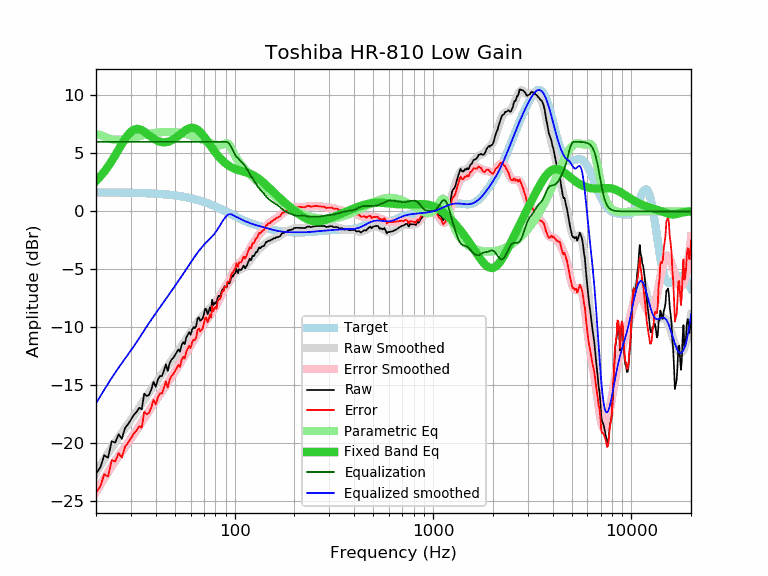

Data behind this chart, as committed beside it:
frequency, raw, error, smoothed, error_smoothed, equalization, parametric_eq, equalized_raw, equalized_smoothed, target
20, -22.60, -24.24, -22.56, -24.20, 6.00, 2.62, -16.60, -16.56, 1.64
21, -22.10, -23.74, -21.95, -23.59, 6.00, 3.00, -16.10, -15.95, 1.64
22, -21.03, -22.66, -21.39, -23.02, 6.00, 3.42, -15.03, -15.39, 1.64
23, -21.24, -22.87, -20.85, -22.49, 6.00, 3.87, -15.24, -14.85, 1.63
24, -19.82, -21.45, -20.36, -21.99, 6.00, 4.35, -13.82, -14.36, 1.63
25, -19.94, -21.57, -19.90, -21.53, 6.00, 4.84, -13.94, -13.90, 1.63
26, -19.22, -20.84, -19.48, -21.10, 6.00, 5.33, -13.22, -13.48, 1.62
27, -19.61, -21.23, -19.09, -20.71, 6.00, 5.81, -13.61, -13.09, 1.62
28, -18.69, -20.31, -18.71, -20.33, 6.00, 6.24, -12.69, -12.71, 1.62
29, -18.35, -19.96, -18.35, -19.96, 6.00, 6.60, -12.35, -12.35, 1.61
30, -17.96, -19.57, -17.99, -19.60, 6.00, 6.87, -11.96, -11.99, 1.61
31, -17.56, -19.16, -17.64, -19.24, 6.00, 7.04, -11.56, -11.64, 1.60
32, -17.30, -18.90, -17.28, -18.88, 6.00, 7.11, -11.30, -11.28, 1.60
33, -16.93, -18.52, -16.93, -18.52, 6.00, 7.09, -10.93, -10.93, 1.59
34, -17.07, -18.65, -16.59, -18.17, 6.00, 7.01, -11.07, -10.59, 1.58
35, -15.72, -17.29, -16.26, -17.83, 6.00, 6.88, -9.72, -10.26, 1.58
36, -15.92, -17.49, -15.94, -17.50, 6.00, 6.73, -9.92, -9.94, 1.57
37, -15.83, -17.39, -15.63, -17.19, 6.00, 6.57, -9.83, -9.63, 1.56
38, -15.35, -16.90, -15.34, -16.89, 6.00, 6.42, -9.35, -9.34, 1.55
39, -14.71, -16.25, -15.06, -16.60, 6.00, 6.28, -8.71, -9.06, 1.54
40, -15.12, -16.65, -14.79, -16.32, 6.00, 6.17, -9.12, -8.79, 1.53
41, -14.51, -16.03, -14.53, -16.05, 6.00, 6.07, -8.51, -8.53, 1.52
42, -14.20, -15.70, -14.28, -15.79, 6.00, 6.01, -8.20, -8.28, 1.51
43, -14.20, -15.69, -14.03, -15.53, 6.00, 5.97, -8.20, -8.03, 1.49
44, -13.71, -15.19, -13.79, -15.27, 6.00, 5.96, -7.71, -7.79, 1.48
45, -13.20, -14.66, -13.55, -15.02, 6.00, 5.97, -7.20, -7.55, 1.46
46, -13.75, -15.20, -13.32, -14.77, 6.00, 6.00, -7.75, -7.32, 1.45
47, -13.09, -14.52, -13.09, -14.52, 6.00, 6.05, -7.09, -7.09, 1.43
48, -12.79, -14.20, -12.87, -14.28, 6.00, 6.12, -6.79, -6.87, 1.42
49, -12.64, -14.04, -12.65, -14.04, 6.00, 6.20, -6.64, -6.65, 1.40
50, -12.40, -13.78, -12.43, -13.81, 6.00, 6.30, -6.40, -6.43, 1.38
51, -12.16, -13.52, -12.22, -13.58, 6.00, 6.41, -6.16, -6.22, 1.36
52, -11.90, -13.24, -12.01, -13.35, 6.00, 6.52, -5.90, -6.01, 1.34
53, -12.10, -13.42, -11.80, -13.12, 6.00, 6.63, -6.10, -5.80, 1.32
54, -11.53, -12.82, -11.60, -12.89, 6.00, 6.75, -5.53, -5.60, 1.29
55, -11.28, -12.55, -11.39, -12.66, 6.00, 6.85, -5.28, -5.39, 1.27
56, -11.45, -12.69, -11.19, -12.43, 6.00, 6.95, -5.45, -5.19, 1.25
57, -10.89, -12.11, -10.98, -12.20, 6.00, 7.04, -4.89, -4.98, 1.22
58, -10.65, -11.84, -10.78, -11.98, 6.00, 7.11, -4.65, -4.78, 1.19
59, -10.42, -11.59, -10.59, -11.76, 6.00, 7.17, -4.42, -4.59, 1.17
60, -10.64, -11.78, -10.40, -11.54, 6.00, 7.20, -4.64, -4.40, 1.14
61, -10.19, -11.30, -10.22, -11.33, 6.00, 7.21, -4.19, -4.22, 1.11
62, -9.98, -11.06, -10.04, -11.12, 6.00, 7.20, -3.98, -4.04, 1.08
63, -10.06, -11.11, -9.87, -10.92, 6.00, 7.17, -4.06, -3.87, 1.05
64, -9.86, -10.88, -9.71, -10.73, 6.00, 7.11, -3.86, -3.71, 1.02
65, -9.24, -10.23, -9.56, -10.54, 6.00, 7.04, -3.24, -3.56, 0.99
66, -9.14, -10.09, -9.41, -10.36, 6.00, 6.95, -3.14, -3.41, 0.95
67, -9.43, -10.35, -9.26, -10.18, 6.00, 6.84, -3.43, -3.26, 0.92
68, -9.34, -10.22, -9.13, -10.02, 6.00, 6.72, -3.34, -3.13, 0.88
69, -9.21, -10.06, -9.00, -9.85, 6.00, 6.59, -3.21, -3.00, 0.85
70, -8.86, -9.67, -8.89, -9.70, 6.00, 6.46, -2.86, -2.89, 0.81
71, -8.39, -9.17, -8.77, -9.55, 6.00, 6.32, -2.39, -2.77, 0.78
72, -8.43, -9.17, -8.66, -9.40, 6.00, 6.17, -2.43, -2.66, 0.74
73, -8.86, -9.56, -8.56, -9.26, 6.00, 6.03, -2.86, -2.56, 0.70
74, -8.65, -9.31, -8.46, -9.12, 6.00, 5.88, -2.65, -2.46, 0.66
75, -8.27, -8.89, -8.36, -8.98, 6.00, 5.74, -2.27, -2.36, 0.62
76, -8.59, -9.17, -8.25, -8.84, 6.00, 5.60, -2.59, -2.25, 0.59
77, -7.62, -8.16, -8.15, -8.70, 6.00, 5.46, -1.62, -2.15, 0.55
78, -8.09, -8.59, -8.04, -8.55, 6.00, 5.33, -2.09, -2.04, 0.51
79, -7.93, -8.39, -7.93, -8.40, 6.00, 5.20, -1.93, -1.93, 0.47
... 553 more rows
